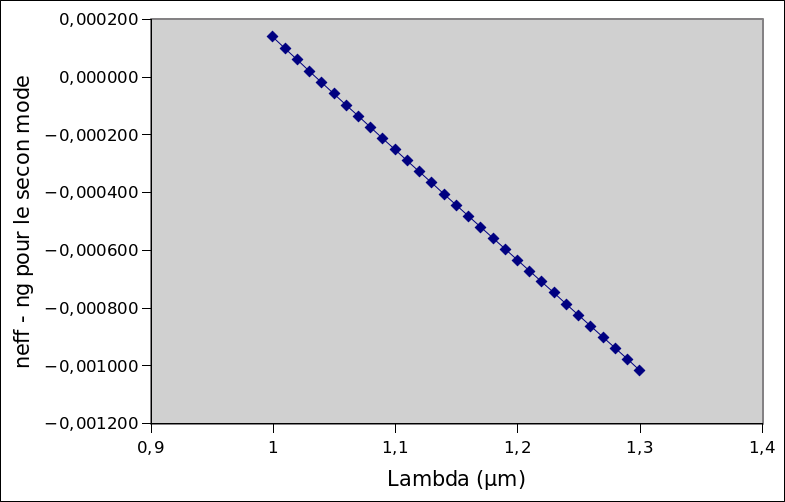

Data behind this chart, as committed beside it:
lambda; result; 
1,000000; 0,000137; 
1,010000; 0,000097; 
1,020000; 0,000058; 
1,030000; 0,000018; 
1,040000; -0,000021; 
1,050000; -0,000060; 
1,060000; -0,000099; 
1,070000; -0,000137; 
1,080000; -0,000176; 
1,090000; -0,000215; 
1,100000; -0,000253; 
1,110000; -0,000292; 
1,120000; -0,000330; 
1,130000; -0,000368; 
1,140000; -0,000407; 
1,150000; -0,000445; 
1,160000; -0,000483; 
1,170000; -0,000521; 
1,180000; -0,000559; 
1,190000; -0,000597; 
1,200000; -0,000635; 
1,210000; -0,000673; 
1,220000; -0,000711; 
1,230000; -0,000749; 
1,240000; -0,000788; 
1,250000; -0,000826; 
1,260000; -0,000864; 
1,270000; -0,000902; 
1,280000; -0,000940; 
1,290000; -0,000978; 
1,300000; -0,001017; 
